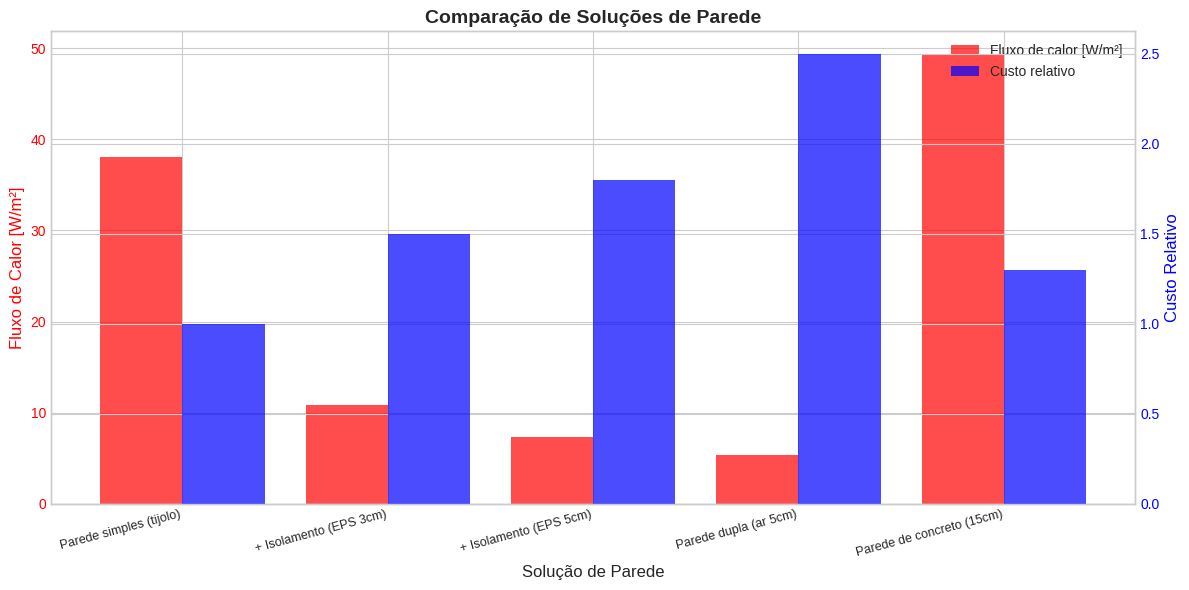

The script that saved this image:
# ============================================================
# CONFIGURAÇÃO INICIAL
# ============================================================
import numpy as np
import matplotlib.pyplot as plt

plt.style.use('seaborn-v0_8-whitegrid')
plt.rcParams['figure.figsize'] = (10, 6)

print("✅ Ambiente configurado com sucesso!")

# ============================================================
# PAREDE RESIDENCIAL TÍPICA
# ============================================================

print("=" * 60)
print("PAREDE RESIDENCIAL TÍPICA")
print("=" * 60)

# Dados
T_int = 22.0       # °C
T_ext = 35.0       # °C
h_int = 8.0        # W/(m²·K)
h_ext = 20.0       # W/(m²·K)

camadas = [
    {'nome': 'Reboco interno', 'L': 0.02, 'k': 0.8},
    {'nome': 'Tijolo baiano', 'L': 0.10, 'k': 0.6},
    {'nome': 'Reboco externo', 'L': 0.02, 'k': 0.8}
]

# Calcular resistências (por m²)
R_conv_int = 1 / h_int
R_conv_ext = 1 / h_ext

R_paredes = []
for camada in camadas:
    R = camada['L'] / camada['k']
    R_paredes.append(R)

R_total = R_conv_int + sum(R_paredes) + R_conv_ext

print(f"\n📊 Resistências térmicas (por m²):")
print(f"  • R_conv,interna = 1/h_int = {R_conv_int:.4f} m²·K/W")
for i, camada in enumerate(camadas):
    print(f"  • R_{camada['nome']} = {R_paredes[i]:.4f} m²·K/W")
print(f"  • R_conv,externa = 1/h_ext = {R_conv_ext:.4f} m²·K/W")
print(f"  • R_total = {R_total:.4f} m²·K/W")

# Fluxo de calor
q = (T_ext - T_int) / R_total

print(f"\n🔋 Fluxo de calor:")
print(f"  • q'' = (T_ext - T_int) / R_total")
print(f"  • q'' = ({T_ext} - {T_int}) / {R_total:.4f}")
print(f"  • q'' = {q:.1f} W/m²")

# Contribuição percentual
print(f"\n📈 Contribuição percentual:")
R_total_list = [R_conv_int] + R_paredes + [R_conv_ext]
nomes = ['Conv. interna'] + [c['nome'] for c in camadas] + ['Conv. externa']

for nome, R in zip(nomes, R_total_list):
    percentual = R / R_total * 100
    print(f"  • {nome:<20}: {percentual:5.1f}%")

# ============================================================
# PAREDE COM JANELA
# ============================================================

print("=" * 60)
print("PAREDE COM JANELA (RESISTÊNCIAS EM PARALELO)")
print("=" * 60)

# Dimensões
A_parede_total = 3.0 * 2.5      # m²
A_janela = 1.5 * 1.2            # m²
A_parede_opaca = A_parede_total - A_janela

# Janela (vidro simples)
L_vidro = 0.005  # m
k_vidro = 1.0    # W/(m·K)
R_janela = R_conv_int + L_vidro/k_vidro + R_conv_ext

# Fluxos
q_parede = (T_ext - T_int) / R_total * A_parede_opaca
q_janela = (T_ext - T_int) / R_janela * A_janela
q_total = q_parede + q_janela

print(f"\n📐 Áreas:")
print(f"  • Parede total: {A_parede_total:.2f} m²")
print(f"  • Janela: {A_janela:.2f} m²")
print(f"  • Parede opaca: {A_parede_opaca:.2f} m²")

print(f"\n🔋 Fluxos de calor:")
print(f"  • Pela parede opaca: {q_parede:.1f} W")
print(f"  • Pela janela: {q_janela:.1f} W")
print(f"  • Total: {q_total:.1f} W")

print(f"\n📊 Contribuição:")
print(f"  • Parede opaca: {q_parede/q_total*100:.1f}% da perda")
print(f"  • Janela: {q_janela/q_total*100:.1f}% da perda")
print(f"  • (Apesar de ser apenas {A_janela/A_parede_total*100:.1f}% da área!)")

# U global (coeficiente global de transmissão)
U_global = q_total / (A_parede_total * (T_ext - T_int))
print(f"\n📋 U global da parede com janela: {U_global:.2f} W/(m²·K)")

# ============================================================
# RESISTÊNCIA DE CONTATO
# ============================================================

print("=" * 60)
print("EFEITO DA RESISTÊNCIA DE CONTATO")
print("=" * 60)

# Variar resistência de contato
Rc_values = [0, 0.01, 0.05, 0.10, 0.20]  # m²·K/W

print(f"\n📊 Efeito da resistência de contato entre tijolo e reboco:")
print(f"{'R_c [m²·K/W]':<18} {'R_total':<12} {'q'' [W/m²]':<12} {'Δq [%]':<10}")
print("-" * 55)

q_base = q  # fluxo sem resistência de contato

for Rc in Rc_values:
    R_total_Rc = R_total + Rc
    q_Rc = (T_ext - T_int) / R_total_Rc
    delta_q = (q_Rc - q_base) / q_base * 100
    print(f"{Rc:<18.2f} {R_total_Rc:<12.4f} {q_Rc:<12.1f} {delta_q:<+10.1f}")

print(f"\n💡 Interpretação:")
print(f"  • R_c típico para interfaces não-perfeitas: 0,01-0,1 m²·K/W")
print(f"  • Para paredes bem construídas: R_c ≈ 0 (adesão perfeita)")
print(f"  • Para paredes com falhas: R_c pode ser significativo")
print(f"  • Em metais (alta k), R_c é mais crítico que em isolantes")

# ============================================================
# COMPARAÇÃO DE MATERIAIS
# ============================================================

print("=" * 60)
print("COMPARAÇÃO DE SOLUÇÕES DE PAREDE")
print("=" * 60)

solucoes = {
    'Parede simples (tijolo)': {
        'camadas': [{'L': 0.10, 'k': 0.6}],
        'custo_rel': 1.0
    },
    '+ Isolamento (EPS 3cm)': {
        'camadas': [{'L': 0.10, 'k': 0.6}, {'L': 0.03, 'k': 0.035}],
        'custo_rel': 1.5
    },
    '+ Isolamento (EPS 5cm)': {
        'camadas': [{'L': 0.10, 'k': 0.6}, {'L': 0.05, 'k': 0.035}],
        'custo_rel': 1.8
    },
    'Parede dupla (ar 5cm)': {
        'camadas': [{'L': 0.10, 'k': 0.6}, {'L': 0.05, 'k': 0.026}, {'L': 0.10, 'k': 0.6}],
        'custo_rel': 2.5
    },
    'Parede de concreto (15cm)': {
        'camadas': [{'L': 0.15, 'k': 1.7}],
        'custo_rel': 1.3
    }
}

print(f"\n{'Solução':<30} {'R_total':<12} {'q'' [W/m²]':<12} {'Custo rel.':<12}")
print("-" * 70)

resultados = []
for nome, dados in solucoes.items():
    R_paredes_sol = sum(c['L']/c['k'] for c in dados['camadas'])
    R_total_sol = R_conv_int + R_paredes_sol + R_conv_ext
    q_sol = (T_ext - T_int) / R_total_sol
    resultados.append((nome, R_total_sol, q_sol, dados['custo_rel']))
    print(f"{nome:<30} {R_total_sol:<12.4f} {q_sol:<12.1f} {dados['custo_rel']:<12.1f}")

# Plot comparativo
nomes = [r[0] for r in resultados]
fluxos = [r[2] for r in resultados]
custos = [r[3] for r in resultados]

fig, ax = plt.subplots(figsize=(12, 6))

x = np.arange(len(nomes))
width = 0.4

bars1 = ax.bar(x - width/2, fluxos, width, label='Fluxo de calor [W/m²]', color='red', alpha=0.7)
ax2 = ax.twinx()
bars2 = ax2.bar(x + width/2, custos, width, label='Custo relativo', color='blue', alpha=0.7)

ax.set_xlabel('Solução de Parede', fontsize=12)
ax.set_ylabel('Fluxo de Calor [W/m²]', fontsize=12, color='red')
ax2.set_ylabel('Custo Relativo', fontsize=12, color='blue')
ax.set_title('Comparação de Soluções de Parede', fontsize=14, fontweight='bold')
ax.set_xticks(x)
ax.set_xticklabels(nomes, rotation=15, ha='right', fontsize=9)
ax.tick_params(axis='y', labelcolor='red')
ax2.tick_params(axis='y', labelcolor='blue')

# Legenda combinada
lines1, labels1 = ax.get_legend_handles_labels()
lines2, labels2 = ax2.get_legend_handles_labels()
ax.legend(lines1 + lines2, labels1 + labels2, loc='upper right', fontsize=10)

plt.tight_layout()
plt.show()

print(f"\n💡 Interpretação:")
print(f"  • Menor fluxo = melhor isolamento térmico")
print(f"  • Parede dupla com ar é a melhor solução (menor fluxo)")
print(f"  • Concreto tem pior desempenho (alta k)")
print(f"  • O custo-benefício depende do clima local e do uso")
